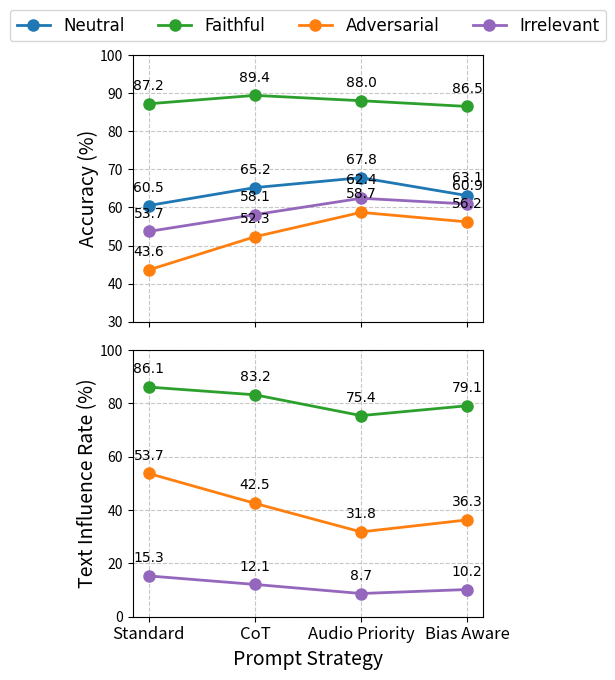

Reproduce this figure in Python.
import matplotlib.pyplot as plt
import numpy as np
from matplotlib.font_manager import FontProperties

# Sample data (replace with your actual data)
models = ["Standard", "CoT", "Audio Priority", "Bias Aware"]

# Accuracy data
acc_neutral = [60.5, 65.2, 67.8, 63.1]  # Neutral condition
acc_faithful = [87.2, 89.4, 88.0, 86.5]  # Faithful condition 
acc_adversarial = [43.6, 52.3, 58.7, 56.2]  # Adversarial condition
acc_irrelevant = [53.7, 58.1, 62.4, 60.9]  # Irrelevant condition

# Text Influence Rate (TIF) data
tif_faithful = [86.1, 83.2, 75.4, 79.1]  # Faithful condition
tif_adversarial = [53.7, 42.5, 31.8, 36.3]  # Adversarial condition
tif_irrelevant = [15.3, 12.1, 8.7, 10.2]  # Irrelevant condition

# Create a figure with two subplots stacked vertically
fig, (ax1, ax2) = plt.subplots(2, 1, figsize=(5.5, 7), sharex=True)

# Set Times New Roman font
plt.rcParams['font.family'] = 'Times New Roman'
plt.rcParams['font.serif'] = ['Times New Roman'] + plt.rcParams['font.serif']

# Colors for different conditions
colors = {
    'neutral': '#1f77b4',  # blue
    'faithful': '#2ca02c',  # green
    'adversarial': '#ff7f0e',  # orange
    'irrelevant': '#9467bd'  # purple
}

# Plot Accuracy data (top graph)
x = np.arange(len(models))
width = 0.18

ax1.plot(x, acc_neutral, 'o-', color=colors['neutral'], label='Neutral', linewidth=2, markersize=8)
ax1.plot(x, acc_faithful, 'o-', color=colors['faithful'], label='Faithful', linewidth=2, markersize=8)
ax1.plot(x, acc_adversarial, 'o-', color=colors['adversarial'], label='Adversarial', linewidth=2, markersize=8)
ax1.plot(x, acc_irrelevant, 'o-', color=colors['irrelevant'], label='Irrelevant', linewidth=2, markersize=8)

# Customize the top graph
ax1.set_ylabel('Accuracy (%)', fontsize=14, labelpad=1)
ax1.set_ylim(30, 100)
ax1.grid(True, linestyle='--', alpha=0.7)

# Only add the legend to the top graph
legend = ax1.legend(loc='upper center', bbox_to_anchor=(0.5, 1.2), ncol=4, frameon=True, fontsize=12)

# Plot Text Influence Rate data (bottom graph)
ax2.plot(x, tif_faithful, 'o-', color=colors['faithful'], linewidth=2, markersize=8)
ax2.plot(x, tif_adversarial, 'o-', color=colors['adversarial'], linewidth=2, markersize=8)
ax2.plot(x, tif_irrelevant, 'o-', color=colors['irrelevant'], linewidth=2, markersize=8)

# Customize the bottom graph
ax2.set_ylabel('Text Influence Rate (%)', fontsize=14, labelpad=1)
ax2.set_xlabel('Prompt Strategy', fontsize=14)
ax2.set_ylim(0, 100)
ax2.grid(True, linestyle='--', alpha=0.7)

# Set x-ticks for both graphs
plt.xticks(x, models, fontsize=12)

# Add data labels to points
for i, ax in enumerate([ax1, ax2]):
    lines = ax.get_lines()
    for line in lines:
        y_data = line.get_ydata()
        x_data = line.get_xdata()
        for x, y in zip(x_data, y_data):
            ax.annotate(f'{y:.1f}', (x, y), 
                        textcoords="offset points", 
                        xytext=(0, 10), 
                        ha='center',
                        fontsize=10)

plt.tight_layout()
plt.subplots_adjust(top=0.9)  # Adjust top spacing for the legend

# Save the figure
plt.savefig('lalm_evaluation_graphs.png', dpi=300, bbox_inches='tight')
